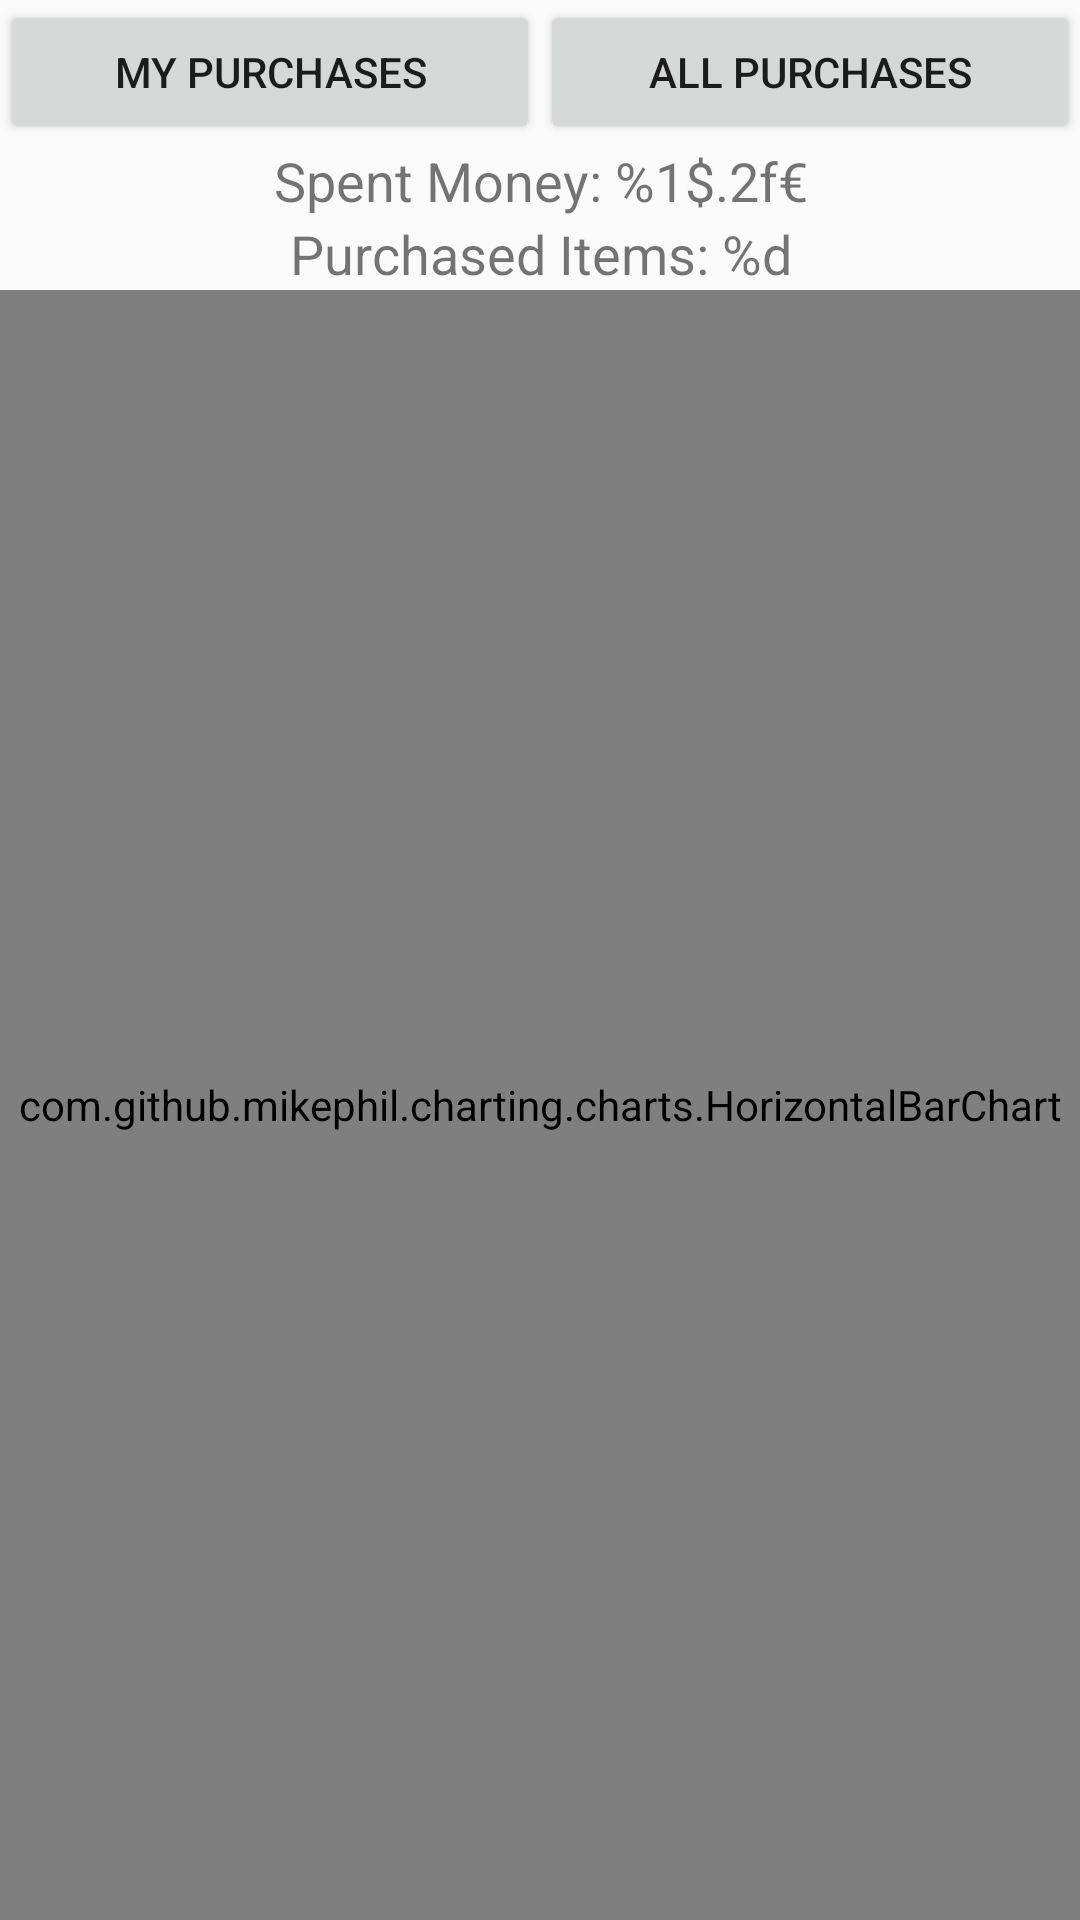

Android layout source for this screen:
<!-- AndroidManifest.xml: application theme AppTheme -->
<!-- res/layout/fragment_statistics.xml -->
<?xml version="1.0" encoding="utf-8"?>
<FrameLayout xmlns:android="http://schemas.android.com/apk/res/android"
    xmlns:tools="http://schemas.android.com/tools"
    android:layout_width="match_parent"
    android:layout_height="match_parent"
    android:visibility="visible"
    tools:context=".ui.StatisticsFragment">

	<LinearLayout android:id="@+id/statisticsLayout" android:layout_width="match_parent" android:orientation="vertical"
	              android:layout_height="match_parent">

		<LinearLayout android:orientation="horizontal" android:layout_width="match_parent"
		              android:layout_height="wrap_content">
			<Button android:text="@string/my_purchases" android:layout_width="match_parent"
			        android:layout_height="wrap_content" android:id="@+id/myPurchasesButton"
			        android:layout_weight="1" />
			<Button android:text="@string/all_purchases" android:layout_width="match_parent"
			        android:layout_height="wrap_content" android:id="@+id/allPurchasesButton"
			        android:layout_weight="1" />
		</LinearLayout>

		<TextView android:id="@+id/moneySpentView" android:layout_width="match_parent"
		          android:layout_height="wrap_content" android:text="@string/money_spent_text"
		          android:textAlignment="center" android:textSize="18sp" />

		<TextView android:id="@+id/purchasedItemsView" android:layout_width="match_parent"
		          android:layout_height="wrap_content" android:text="@string/purchased_items_text"
		          android:textAlignment="center" android:textSize="18sp" />

		<com.github.mikephil.charting.charts.HorizontalBarChart android:id="@+id/chart" android:layout_width="match_parent"
		                                                        android:visibility="visible"
		                                                        android:layout_height="match_parent">

		</com.github.mikephil.charting.charts.HorizontalBarChart>

	</LinearLayout>
</FrameLayout>
<!-- resources referenced by this layout -->
<resources>
  <string name="all_purchases">All Purchases</string>
  <string name="money_spent_text">Spent Money: %1$.2f€</string>
  <string name="my_purchases">My Purchases</string>
  <string name="purchased_items_text">Purchased Items: %d</string>
  <style name="AppTheme" parent="Theme.AppCompat.DayNight.NoActionBar">
  		
  		<item name="colorPrimary">@color/colorPrimary</item>
  		<item name="colorPrimaryDark">@color/colorPrimaryDark</item>
  		<item name="colorAccent">@color/colorAccent</item>
  	</style>
  <color name="colorPrimary">#0e61e6</color>
  <color name="colorPrimaryDark">#0b4aaf</color>
  <color name="colorAccent">#d10054</color>
</resources>
